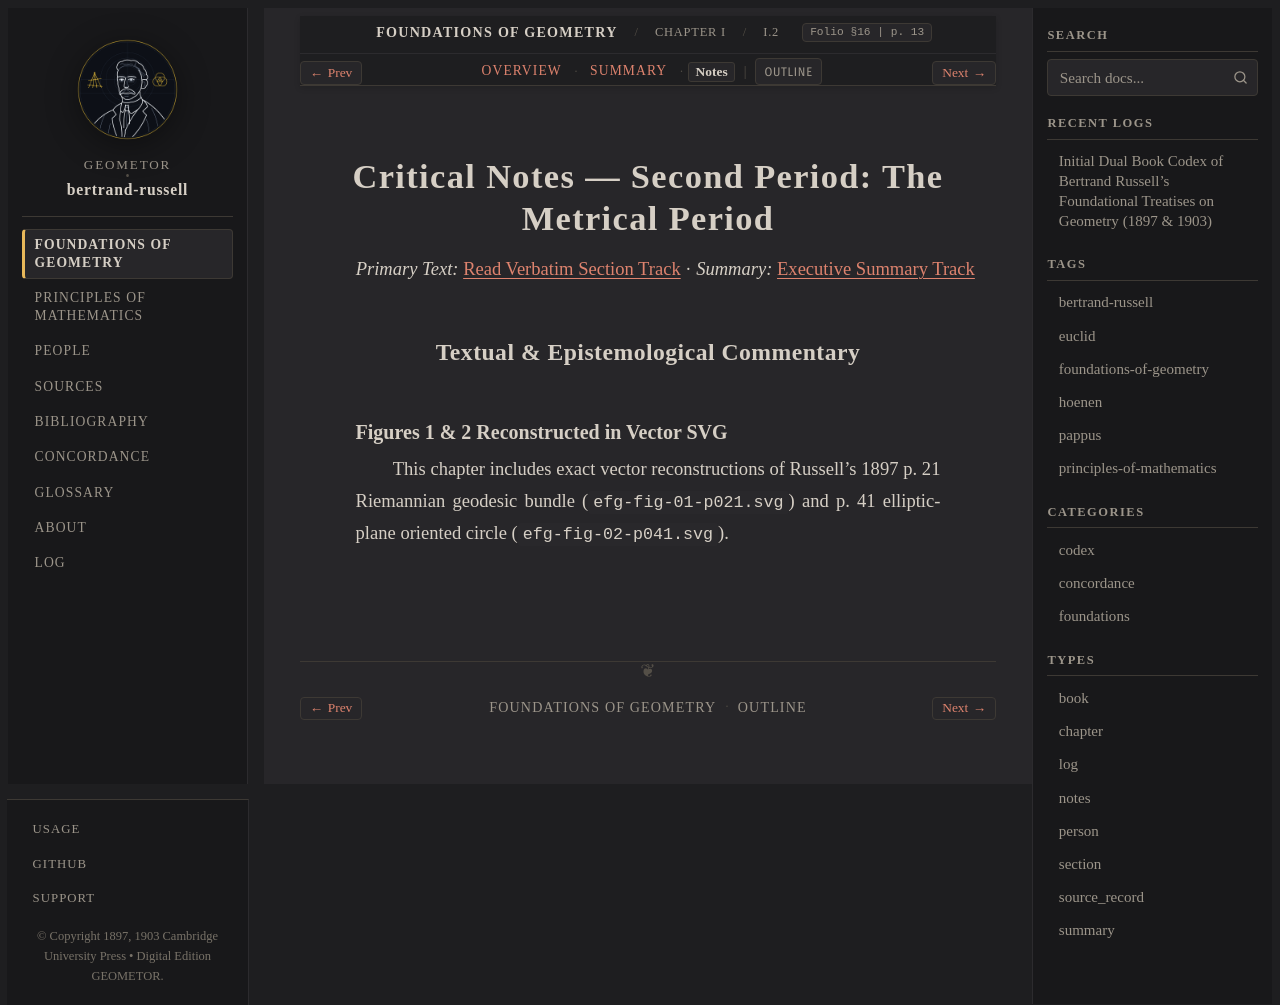

repository: geometor/bertrand-russell · page: foundations_of_geometry/ch_01/sec_02/notes.html · generator: sphinx

:type: notes
:layout: book

.. _efg-ch_01-sec_02-notes:

Critical Notes — Second Period: The Metrical Period
===================================================

*Primary Text:* :ref:`Read Verbatim Section Track <efg-ch_01-sec_02-en>` · *Summary:* :ref:`Executive Summary Track <efg-ch_01-sec_02-summary>`

Textual & Epistemological Commentary
------------------------------------

Figures 1 & 2 Reconstructed in Vector SVG
~~~~~~~~~~~~~~~~~~~~~~~~~~~~~~~~~~~~~~~~~

This chapter includes exact vector reconstructions of Russell's 1897 p. 21 Riemannian geodesic bundle (``efg-fig-01-p021.svg``) and p. 41 elliptic-plane oriented circle (``efg-fig-02-p041.svg``).
